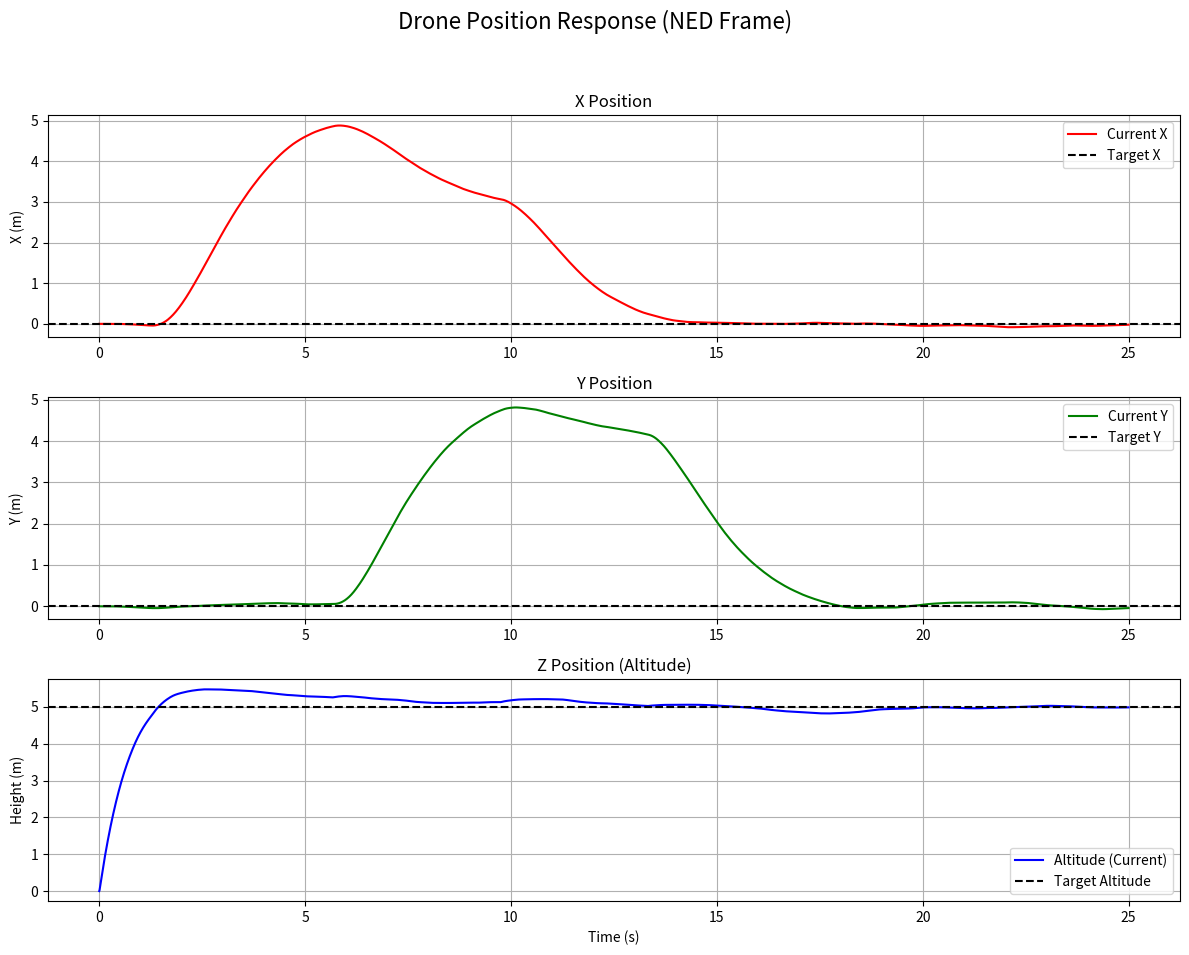
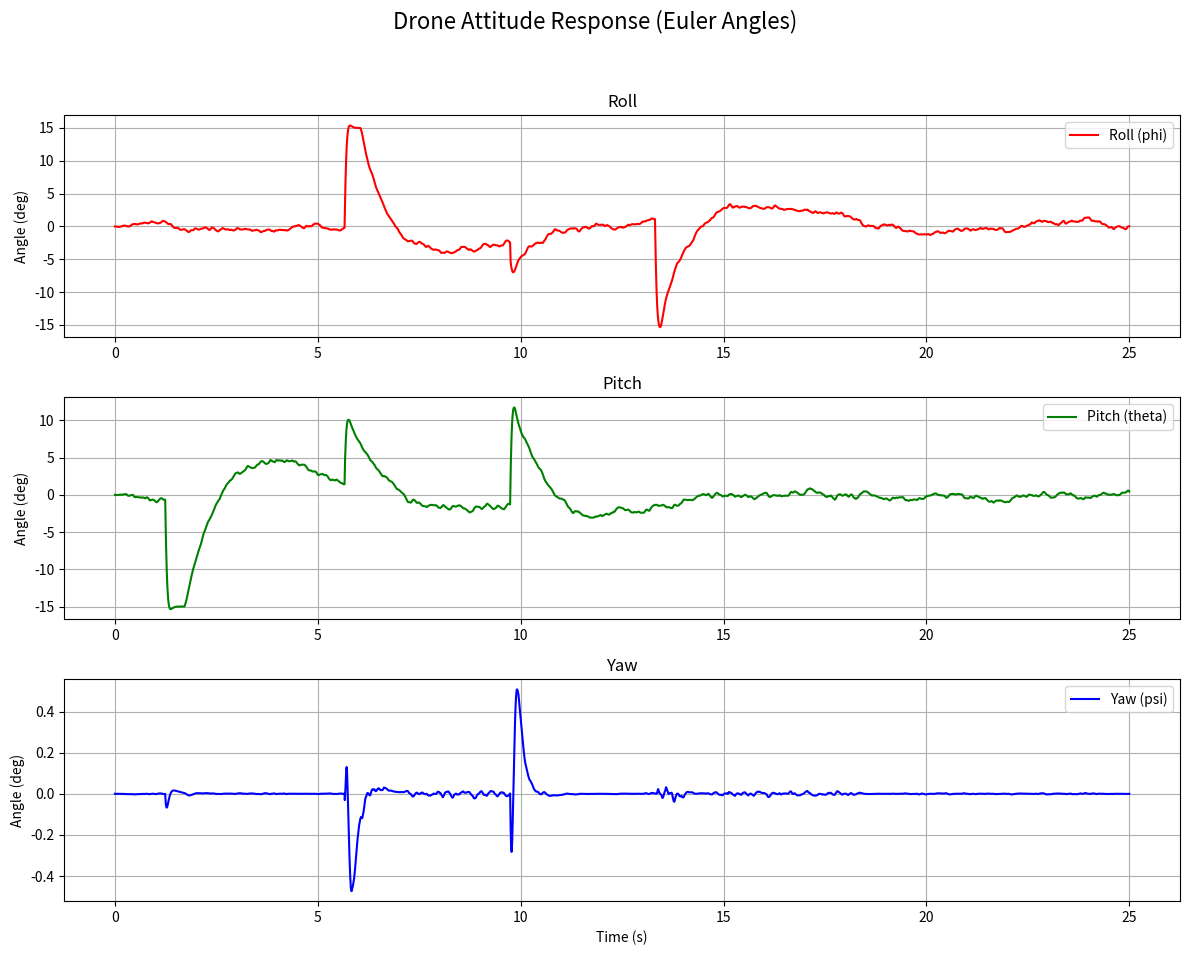
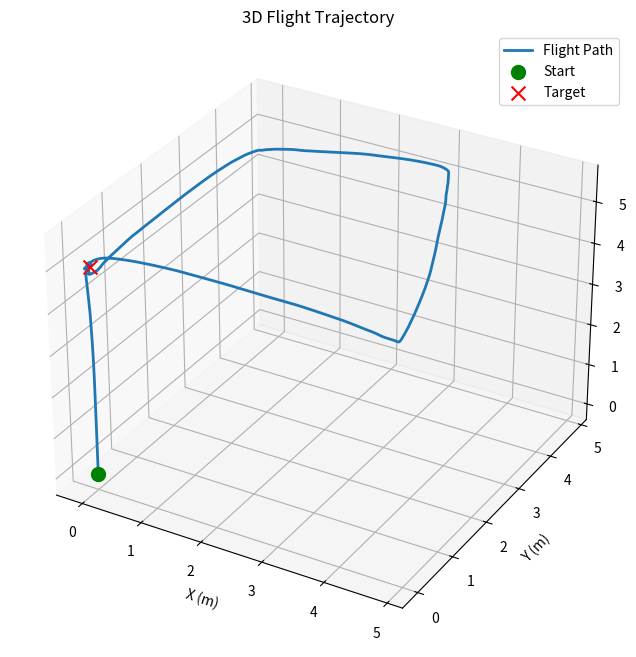
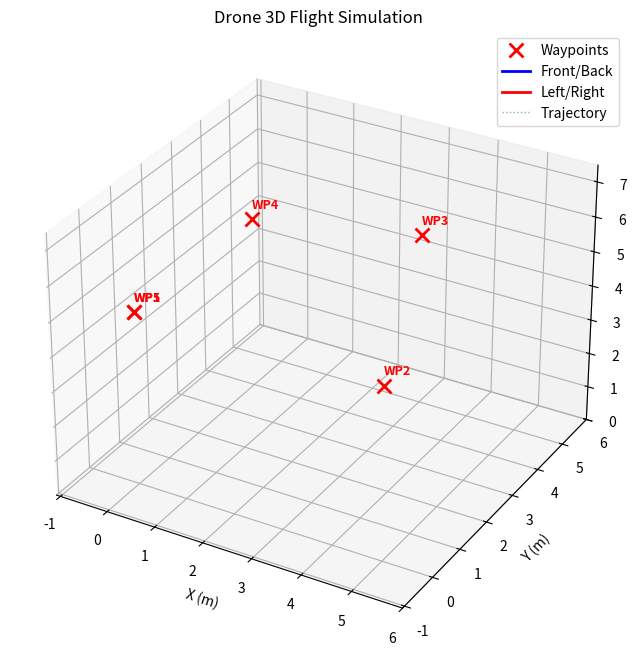

These charts were generated, in order, by the following Python code:
import numpy as np
import matplotlib.pyplot as plt
from mpl_toolkits.mplot3d import Axes3D 
from matplotlib.animation import FuncAnimation

#1. class 정의
class Drone:
    # 초기값
    def __init__(self):
        # 상태변수 [x, y, z, u, v, w, qw, qx, qy, qz, p, q, r]
        self.state = np.zeros(13)
        self.state[6] = 1.0

        # 물리상수
        self.m = 1.5 # 질량
        self.g = 9.81 # 중력 가속도
        self.l = 0.25 # 중심에서 모터까지의 길이

        # 관성모멘트
        self.Ixx = 0.0134
        self.Iyy = 0.0134
        self.Izz = 0.0264
        self.I = np.array([self.Ixx, self.Iyy, self.Izz])
        self.I_mat = np.diag(self.I) #Inertia Tensor

        # 추진력 및 토크 계수
        self.kt = 2.2e-5 # 추력 계수
        self.kd = 3.5e-7 # 프로펠러 반작용 토크 계수
        kt, kd, l = self.kt, self.kd, self.l
        self.A = np.array([[kt, kt, kt, kt],
                      [-l*kt, -l*kt, l*kt, l*kt],
                      [l*kt, -l*kt, -l*kt, l*kt],
                      [kd, -kd, kd, -kd] #추력, 모멘트 계산 행렬
                        ])
    
    # 모터 추력을 힘으로 바꾸는 함수
    def motor_to_forces(self, motor_Op_sq):
        """
        입력: 모터 1~4에 대한 출력 회전수 제곱 벡터
        출력 : [총추력, 롤모멘트, 피치모멘트, 요모멘트] 벡터
        """
        forces_and_moments = self.A @ motor_Op_sq
        return forces_and_moments
    
    # 동체 좌표계에서의 각을 관성좌표계값으로 변환하는 matrix
    # 쿼터니언으로 변경
    def rotation_matrix_quat(self, quat):
        qw, qx, qy, qz = quat

        R = np.array([[1-2*(qy**2+qz**2), 2*(qx*qy - qw*qz), 2*(qx*qz + qw*qy)],
                      [2*(qx*qy + qw*qz), 1-2*(qx**2 + qz**2), 2*(qy*qz - qw*qx)],
                      [2*(qx*qz - qw*qy), 2*(qy*qz + qw*qx), 1-2*(qx**2 + qy**2)]
                      ])
        return R
    
    # 상태의 미분값(변화율) 계산 함수
    def dstate(self, state, motor_Op_sq, ext_force):
        """
        입력: 현재 상태(state), 모터 회전수 제곱, 외란
        출력: state의 변화율
        """
        vel_b = state[3:6] # b-frame 속도
        quat = state[6:10] # 쿼터니언
        omega_b = state[10:13] # b-frame 각속도

        # force, moment 계산
        forces = self.motor_to_forces(motor_Op_sq)
        thrust_mag = forces[0]
        torques = forces[1:] #[Tau_x, Tau_y, Tau_z]

        # 회전 행렬
        R = self.rotation_matrix_quat(quat)

        # b-frame에서의 가속도 계산
        Ft_b = np.array([0.0, 0.0, -thrust_mag]) #NED좌표계 부호 고려
        Fg_b = R.T @ np.array([0.0, 0.0, self.m*self.g]) #R_inv = R.T
        Ftol_b = Ft_b + Fg_b + ext_force

        # 병진 운동 방정식 (m(v_dot_b = omega_b x v_b) = F)
        # find v_dot_b
        v_dot_b = Ftol_b / self.m - np.cross(omega_b, vel_b)

        # 회전 운동 방정식 (I*omega_dot = Tau - w x (Iw))
        # find omega_dot
        omega_dot_b = np.linalg.solve(self.I_mat, torques-np.cross(omega_b, self.I_mat @ omega_b))

        # NED-frame(I) 속도 (위치의 시간 변화율)
        vel_I = R @ vel_b
        # 쿼터니언 미분
        p, q, r = omega_b
        qw, qx, qy, qz = quat
        Omega = np.array([[0, -p, -q, -r],
                         [p, 0, r, -q],
                         [q, -r, 0, p],
                         [r, q, -p, 0]])
        q_dot = 0.5 * Omega @ quat
        

        # 전체 미분 벡터
        # [dx, dy, dz, du, dv, dw, dqw, dqx, dqy, dqz, dp, dq, dr]
        d_state = np.hstack((vel_I, v_dot_b, q_dot, omega_dot_b))
        return d_state
        
    
    # 상태 업데이트
    # RK4 사용
    def update(self, motor_Op_sq, dt, ext_force=np.zeros(3)):
        """
        입력: 모터 회전수 제곱(motor_Op_sq), 시간 간격(dt), 외란
        속도, 위치 적분
        """
        # Integration
        # Rk4 사용하여 정밀도 향상
        x = self.state
        k1 = self.dstate(x, motor_Op_sq, ext_force)
        k2 = self.dstate(x + 0.5 * dt * k1, motor_Op_sq, ext_force)
        k3 = self.dstate(x + 0.5 * dt * k2, motor_Op_sq, ext_force)
        k4 = self.dstate(x + dt * k3, motor_Op_sq, ext_force)

        x = x + (dt/6.0) * (k1 +2*k2 +2*k3 +k4)
        
        # 쿼터니언 정규화(Nomalization)
        q_norm = np.linalg.norm(x[6:10])
        x[6:10] /= q_norm

        self.state = x
    
    # 쿼터니언을 오일러 각으로 변환
    # 제어 입력을 위함
    def quat_to_euler(self):
        quat = self.state[6:10]
        qw, qx, qy, qz = quat

        # Roll
        phi = np.arctan2(2*(qw*qx + qy*qz), 1-2*(qx**2 + qy**2))
        # Pitch
        sinp = 2*(qw*qy - qz*qx)
        theta = np.arcsin(np.clip(sinp, -1, 1))
        # Yaw
        psi = np.arctan2(2*(qw*qz + qx*qy), 1-2*(qy**2 + qz**2))

        return np.array([phi, theta, psi])


# PID
class PID:
    def __init__(self, Kp, Ki, Kd, dt):
        self.Kp = Kp
        self.Ki = Ki
        self.Kd = Kd
        self.dt = dt
        self.integral = 0.0 # 현재까지 쌓인 오차, I Gain용
        self.prev_error = 0.0 # 이전 오차, D Gain용

    #PID term update
    def update(self, error):
        # P항
        P_term = self.Kp * error
        
        # I항
        self.integral += error * self.dt
        limit = 5.0 #anti-windup
        self.integral = np.clip(self.integral, -limit, limit)

        I_term = self.Ki * self.integral

        # D항
        D_term = self.Kd*(error - self.prev_error) / self.dt
        self.prev_error = error

        return P_term + I_term + D_term

    # reset항
    def reset(self):
        self.integral = 0.0
        self.prev_error = 0.0

# Controller
class Controller:
    def __init__(self, dt, drone, ratio):
        self.dt = dt
        self.m = drone.m
        self.g = drone.g
        self.A_inv = np.linalg.pinv(drone.A) #Drone class의 인스턴스
        # 모터 추력 계수 및 프로펠러 반작용 토크 계수
        

        # Outer Loop(위치 제어)용 PID
        self.outer_dt = dt * ratio 
        self.pos_x_pid  = PID(Kp=0.8, Ki=0.0, Kd=1.5, dt=self.outer_dt) 
        self.pos_y_pid  = PID(Kp=0.8, Ki=0.0, Kd=1.5, dt=self.outer_dt)
        self.pos_z_pid  = PID(Kp=0.4, Ki=0.0, Kd=1.5, dt=self.outer_dt) 
        # Inner Loop(자세 제어)용 PID
        self.roll_pid = PID(Kp=10.0, Ki=0.0, Kd=0.6, dt=self.dt)
        self.pitch_pid = PID(Kp=10.0, Ki=0.0, Kd=0.6, dt=self.dt)
        self.yaw_pid = PID(Kp=3.0, Ki=0.0, Kd=0.6, dt=self.dt)
        
   
    def Outer_loop(self, target_pos, current_pos, current_yaw):
        """
        위치 오차를 구해 목표 추력 및 목표 자세를 반환하는 함수
        입력: 목표 위치[x, y, z], 현재 위치[x, y, z], 현재 yaw
        출력: 목표 자세, 목표 추력
        """
        #1. 위치 오차 계산
        err_x = target_pos[0] - current_pos[0]
        err_y = target_pos[1] - current_pos[1]
        err_z = target_pos[2] - current_pos[2]

        #2. PID 계산 -> 목표 가속도(NED Frame)
        acc_n_des = self.pos_x_pid.update(err_x)
        acc_e_des = self.pos_y_pid.update(err_y)
        acc_NED = np.array([acc_n_des, acc_e_des])

        #3. z축 제어 (추력)
        acc_z_des = self.pos_z_pid.update(err_z) 
        target_thrust = self.m * (self.g - acc_z_des)  # 중력 보상 고려, Feedforward
        if target_thrust < 0:
            target_thrust = 0 # 추력은 0보다 작을 수 없음
        
        #4. NED 가속도 -> Heading-aligned Frame에서의 가속도로 변환 
        psi = current_yaw
        Rz_T = np.array([[np.cos(psi), np.sin(psi)],
                       [-np.sin(psi), np.cos(psi)]])
        acc_hd = Rz_T @ acc_NED
        acc_hd_x = acc_hd[0]
        acc_hd_y = acc_hd[1]

        #5. 가속도 -> 각도 변환
        target_theta = -acc_hd_x / self.g 
        target_phi = acc_hd_y / self.g
        
        #각도 제한(Saturation), 선형근사 깨지지 않도록
        limit_angle = np.deg2rad(15)
        target_theta = np.clip(target_theta, -limit_angle, limit_angle)
        target_phi = np.clip(target_phi, -limit_angle, limit_angle)

        return target_phi, target_theta, target_thrust

        
    def Inner_loop(self, target_phi, target_theta, target_psi, current_angles, current_rates): 
        """
        목표 각도를 만들기 위한 필요 토크 출력
        입력: 목표 자세[Roll, Pitch, Yaw], 현재 자세[phi, theta, psi],
        출력: 필요 토크 [tau_x, tau_y, tau_z]
        """
        #1. 현재 상태(각도, 각속도)
        phi = current_angles[0]
        theta = current_angles[1]
        psi = current_angles[2]
        p = current_rates[0]
        q = current_rates[1]
        r = current_rates[2]

        #2. 오차 계산
        err_phi = target_phi - phi
        err_theta = target_theta - theta
        err_psi = target_psi - psi

        # Yaw 각도 보정
        # 예: 목표 179도, 현재 -179도면 실제 차이는 2도인데 수치상 358도가 됨.
        while err_psi > np.pi:
            err_psi -= 2*np.pi
        while err_psi < -np.pi:
            err_psi += 2*np.pi

        #3. PID 계산 -> 목표 토크(Torque)
        torque_x = self.roll_pid.update(err_phi)
        torque_y = self.pitch_pid.update(err_theta)
        torque_z = self.yaw_pid.update(err_psi)

        return torque_x, torque_y, torque_z
    
    # 목표 토크를 모터 회전수로 변경 
    def Compute_MotorOutputs(self, target_thrust, target_torques):
        """
        모터 믹싱 함수
        입력: 목표 추력, 목표 토크 [tau_x, tau_y, tau_z]
        추력: 모터 회전수 제곱
        """
        # 제어 입력
        u_control = np.array([target_thrust,
                              target_torques[0],
                              target_torques[1],
                              target_torques[2]])
        
        motor_Op_sq = self.A_inv @ u_control
        motor_Op_sq = np.maximum(motor_Op_sq, 0) # 출력 클리핑
        
        return motor_Op_sq

#2. MAIN SIMULATION LOOP
if __name__ == "__main__":
    # 설정
    dt = 0.001 # Inner loop 주기
    outer_loop_ratio  = 10 # Outer loop는 10번에 1번만 실행
    sim_time = 25.0
    steps = int(sim_time / dt)

    # 객체 생성
    my_drone = Drone()
    my_controller = Controller(dt, my_drone, ratio = outer_loop_ratio)

    # 외란(Colored Noise) 설정
    current_wind = np.zeros(3) #[x, y, z]방향 힘
    wind_history = []
    alpha = 0.8 # LPF 계수

    # 목표 지점
    waypoints = [[0.0, 0.0, -5.0],
                [5.0, 0.0, -5.0],
                [3.0, 5.0, -5.0],
                [0.0, 4.0, -5.0],
                [0.0, 0.0, -5.0]]
    
    curr_wp_index = 0
    target_pos = waypoints[curr_wp_index]
    acceptance_radius = 0.3 # 도착했다고 인정해줄 거리
    target_yaw = 0.0

    # 데이터 저장용 리스트
    history_pos = []
    history_time = []
    history_ang = []

    print("Simulation Start!")

    #루프 시작
    for i in range(steps):
        # 현재 상태 
        curr_pos = my_drone.state[0:3]
        curr_ang = my_drone.quat_to_euler()
        curr_rate = my_drone.state[10:13] 

        # Noise 생성
        white_noise = np.random.normal(loc=0.0, scale = 4.0, size=3) # (평균, 표준편차, 난수 개수)
        current_wind = alpha * current_wind + (1-alpha) * white_noise
        wind_history.append(current_wind.copy())

        # Waypoints 
        # 도착 확인 후 다음 목적지로 변경
        #1. 현재 위치와 목표 지점 사이 거리 계산
        dist_to_target = np.linalg.norm(target_pos - curr_pos)

        #3. 거리 확인
        if dist_to_target <= acceptance_radius:
            print(f"Waypoint {int(curr_wp_index)+1} 도달! ({i*dt:.2f}초)")

            if curr_wp_index < len(waypoints) -1:
                curr_wp_index += 1
                target_pos = waypoints[curr_wp_index]

            else: 
                pass

        # Outer Loop(위치 -> 목표 자세 & 추력)
        if i % outer_loop_ratio == 0:
            t_phi, t_theta, t_thrust = my_controller.Outer_loop(target_pos, curr_pos, curr_ang[2])

        # Inner Loop(자세 -> 목표 토크)
        t_torques = my_controller.Inner_loop(t_phi, t_theta, target_yaw, curr_ang, curr_rate)

        # Mixer
        motor_sq = my_controller.Compute_MotorOutputs(t_thrust, t_torques)

        # Physics Update
        my_drone.update(motor_sq, dt, ext_force = current_wind)

        # 데이터 저장
        history_pos.append(my_drone.state[0:3].copy())
        history_ang.append(curr_ang.copy())
        history_time.append(i * dt)
    
    print('finish!')


    # 6. 결과 그래프 그리기
    history_pos = np.array(history_pos)
    history_ang = np.array(history_ang)

    # === 결과 데이터 후처리 ===
    # 리스트를 numpy 배열로 변환 (슬라이싱을 위해 필수)
    hist_pos_np = np.array(history_pos)
    hist_ang_np = np.array(history_ang)
    hist_time_np = np.array(history_time)
    wind_np = np.array(wind_history)

    # === 1. 위치 그래프 (Position) ===
    plt.figure(figsize=(12, 10))
    plt.suptitle("Drone Position Response (NED Frame)", fontsize=16)

    # X Position
    plt.subplot(3, 1, 1)
    plt.plot(hist_time_np, hist_pos_np[:, 0], 'r-', label='Current X')
    plt.axhline(y=target_pos[0], color='k', linestyle='--', label='Target X')
    plt.ylabel('X (m)')
    plt.title('X Position')
    plt.grid(True)
    plt.legend(loc='upper right')

    # Y Position
    plt.subplot(3, 1, 2)
    plt.plot(hist_time_np, hist_pos_np[:, 1], 'g-', label='Current Y')
    plt.axhline(y=target_pos[1], color='k', linestyle='--', label='Target Y')
    plt.ylabel('Y (m)')
    plt.title('Y Position')
    plt.grid(True)
    plt.legend(loc='upper right')

    # Z Position (NED 좌표계: 아래가 양수 -> 그래프는 고도(Altitude)로 변환해서 표현)
    plt.subplot(3, 1, 3)
    # 실제 Z값(NED)에 -1을 곱해서 "고도(Altitude)"로 표현
    plt.plot(hist_time_np, -hist_pos_np[:, 2], 'b-', label='Altitude (Current)')
    plt.axhline(y=-target_pos[2], color='k', linestyle='--', label='Target Altitude')
    plt.xlabel('Time (s)')
    plt.ylabel('Height (m)')
    plt.title('Z Position (Altitude)')
    plt.grid(True)
    plt.legend(loc='lower right')

    plt.tight_layout(rect=[0, 0.03, 1, 0.95]) # suptitle 공간 확보
    plt.show()

    # === 2. 자세 그래프 (Attitude in Degrees) ===
    plt.figure(figsize=(12, 10))
    plt.suptitle("Drone Attitude Response (Euler Angles)", fontsize=16)

    # Roll
    plt.subplot(3, 1, 1)
    plt.plot(hist_time_np, np.rad2deg(hist_ang_np[:, 0]), 'r-', label='Roll (phi)')
    plt.ylabel('Angle (deg)')
    plt.title('Roll')
    plt.grid(True)
    plt.legend()

    # Pitch
    plt.subplot(3, 1, 2)
    plt.plot(hist_time_np, np.rad2deg(hist_ang_np[:, 1]), 'g-', label='Pitch (theta)')
    plt.ylabel('Angle (deg)')
    plt.title('Pitch')
    plt.grid(True)
    plt.legend()

    # Yaw
    plt.subplot(3, 1, 3)
    plt.plot(hist_time_np, np.rad2deg(hist_ang_np[:, 2]), 'b-', label='Yaw (psi)')
    plt.xlabel('Time (s)')
    plt.ylabel('Angle (deg)')
    plt.title('Yaw')
    plt.grid(True)
    plt.legend()

    plt.tight_layout(rect=[0, 0.03, 1, 0.95])
    plt.show()

    # === 3. 3D 궤적 그래프 (Trajectory) ===
    fig = plt.figure(figsize=(10, 8))
    ax = fig.add_subplot(111, projection='3d')
    
    # 드론 경로 (Z축은 -를 붙여서 위쪽이 하늘이 되게 함)
    ax.plot(hist_pos_np[:, 0], hist_pos_np[:, 1], -hist_pos_np[:, 2], label='Flight Path', linewidth=2)
    
    # 시작점과 목표점 표시
    ax.scatter(0, 0, 0, c='g', marker='o', s=100, label='Start')
    ax.scatter(target_pos[0], target_pos[1], -target_pos[2], c='r', marker='x', s=100, label='Target')

    ax.set_xlabel('X (m)')
    ax.set_ylabel('Y (m)')
    ax.set_zlabel('Altitude (m)')
    ax.set_title('3D Flight Trajectory')
    ax.legend()
    plt.show()

def get_rotation_matrix(angles):
    """오일러 각(phi, theta, psi) -> 회전 행렬 변환 (Inertial to Body)"""
    phi, theta, psi = angles
    cph, sph = np.cos(phi), np.sin(phi)
    cth, sth = np.cos(theta), np.sin(theta)
    cps, sps = np.cos(psi), np.sin(psi)
    
    # Inertial -> Body 회전 행렬
    R = np.array([
        [cps*cth,  cps*sth*sph - sps*cph,  cps*sth*cph + sps*sph],
        [sps*cth,  sps*sth*sph + cps*cph,  sps*sth*cph - cps*sph],
        [   -sth,            cth*sph,            cth*cph]
    ])
    return R

def get_drone_arm_points(pos, att, arm_length=0.25):
    '''현재 위치와 자세를 바탕으로 드론 팔의 끝점 좌표 계산'''
    R = get_rotation_matrix(att)
    
    # Body 프레임에서의 팔 끝점 (+형 쿼드콥터 기준)
    p_front = np.array([ arm_length, 0, 0])
    p_back  = np.array([-arm_length, 0, 0])
    p_left  = np.array([0, -arm_length, 0])
    p_right = np.array([0,  arm_length, 0])

    # Body -> Inertial 변환 (R.T 즉, 전치행렬 사용)
    # pos는 (3,) 크기여야 함
    pos = np.array(pos)
    p1_I = pos + R @ p_front
    p2_I = pos + R @ p_back
    p3_I = pos + R @ p_left
    p4_I = pos + R @ p_right
    
    return p1_I, p2_I, p3_I, p4_I

# --- 3D 애니메이션 설정 ---
fig = plt.figure(figsize=(10, 8))
ax = fig.add_subplot(111, projection='3d')
ax.set_title("Drone 3D Flight Simulation")
ax.set_xlabel('X (m)')
ax.set_ylabel('Y (m)')
ax.set_zlabel('Altitude (m)') 

# 1. 그래프 범위 설정
# waypoints와 history_pos가 정의되어 있다고 가정
wp_np = np.array(waypoints)
all_points = np.vstack([history_pos, wp_np]) 

ax.set_xlim(np.min(all_points[:,0])-1, np.max(all_points[:,0])+1)
ax.set_ylim(np.min(all_points[:,1])-1, np.max(all_points[:,1])+1)
ax.set_zlim(0, np.max(-all_points[:,2]) + 2)

# 2. Waypoint 표시 
ax.plot(wp_np[:, 0], wp_np[:, 1], -wp_np[:, 2], 'rx', markersize=10, markeredgewidth=2, label='Waypoints')

# 각 웨이포인트 옆에 번호(WP0, WP1...) 달아주기
for i, wp in enumerate(waypoints):
    # 텍스트에는 fontweight를 쓸 수 있습니다.
    ax.text(wp[0], wp[1], -wp[2] + 0.3, f"WP{i+1}", color='red', fontsize=9, fontweight='bold')

# 3. 움직이는 요소 초기화
line_arm1, = ax.plot([], [], [], 'b-', linewidth=2, label='Front/Back')
line_arm2, = ax.plot([], [], [], 'r-', linewidth=2, label='Left/Right')
point_center, = ax.plot([], [], [], 'ko', markersize=5)
line_traj, = ax.plot([], [], [], 'g:', linewidth=1, alpha=0.5, label='Trajectory')

ax.legend(loc='upper right')

# 4. 프레임 설정
frame_skip = 50
num_frames = len(history_time) // frame_skip

def update_plot(frame_idx):
    idx = frame_idx * frame_skip
    if idx >= len(history_time): idx = len(history_time) - 1
    
    current_pos = history_pos[idx]
    current_att = history_ang[idx] 
    current_time = history_time[idx]

    # my_drone.l이 없으면 기본값 0.25 사용하도록 처리
    arm_len = getattr(my_drone, 'l', 0.25)
    p1, p2, p3, p4 = get_drone_arm_points(current_pos, current_att, arm_len)

    # 그래프 데이터 업데이트 (Z축 반전: 고도)
    line_arm1.set_data([p1[0], p2[0]], [p1[1], p2[1]])
    line_arm1.set_3d_properties([-p1[2], -p2[2]])
    
    line_arm2.set_data([p3[0], p4[0]], [p3[1], p4[1]])
    line_arm2.set_3d_properties([-p3[2], -p4[2]])

    point_center.set_data([current_pos[0]], [current_pos[1]])
    point_center.set_3d_properties([-current_pos[2]])

    line_traj.set_data(history_pos[:idx+1, 0], history_pos[:idx+1, 1])
    line_traj.set_3d_properties(-history_pos[:idx+1, 2])

    ax.set_title(f"Time: {current_time:.2f}s | Alt: {-current_pos[2]:.1f}m")
    
    return line_arm1, line_arm2, point_center, line_traj

# 5. 실행
ani = FuncAnimation(fig, update_plot, frames=num_frames, 
                    interval=dt*frame_skip*1000, blit=False, repeat=False)

plt.show()
